6-way image classification set "expanded_v1" from GitHub (Grandhisrikar2005/FloodEvacuationAI); label vocabulary: agriculture, barren land, roads, urban, vegetation, water.

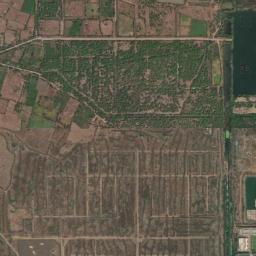
Label: barren land

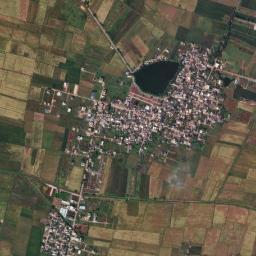
Label: agriculture

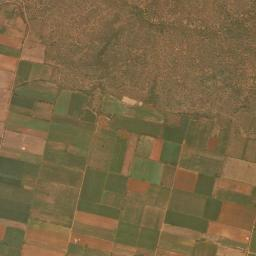
Label: vegetation

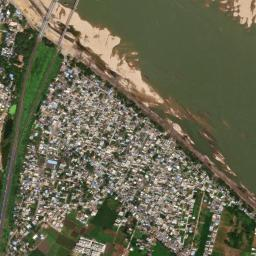
Label: roads

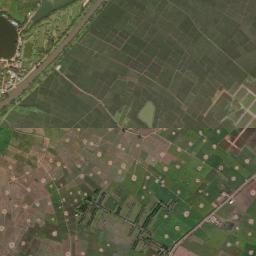
Label: roads

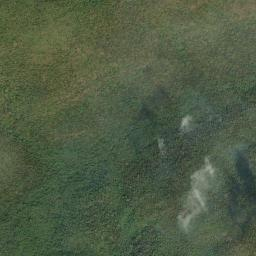
Label: vegetation
